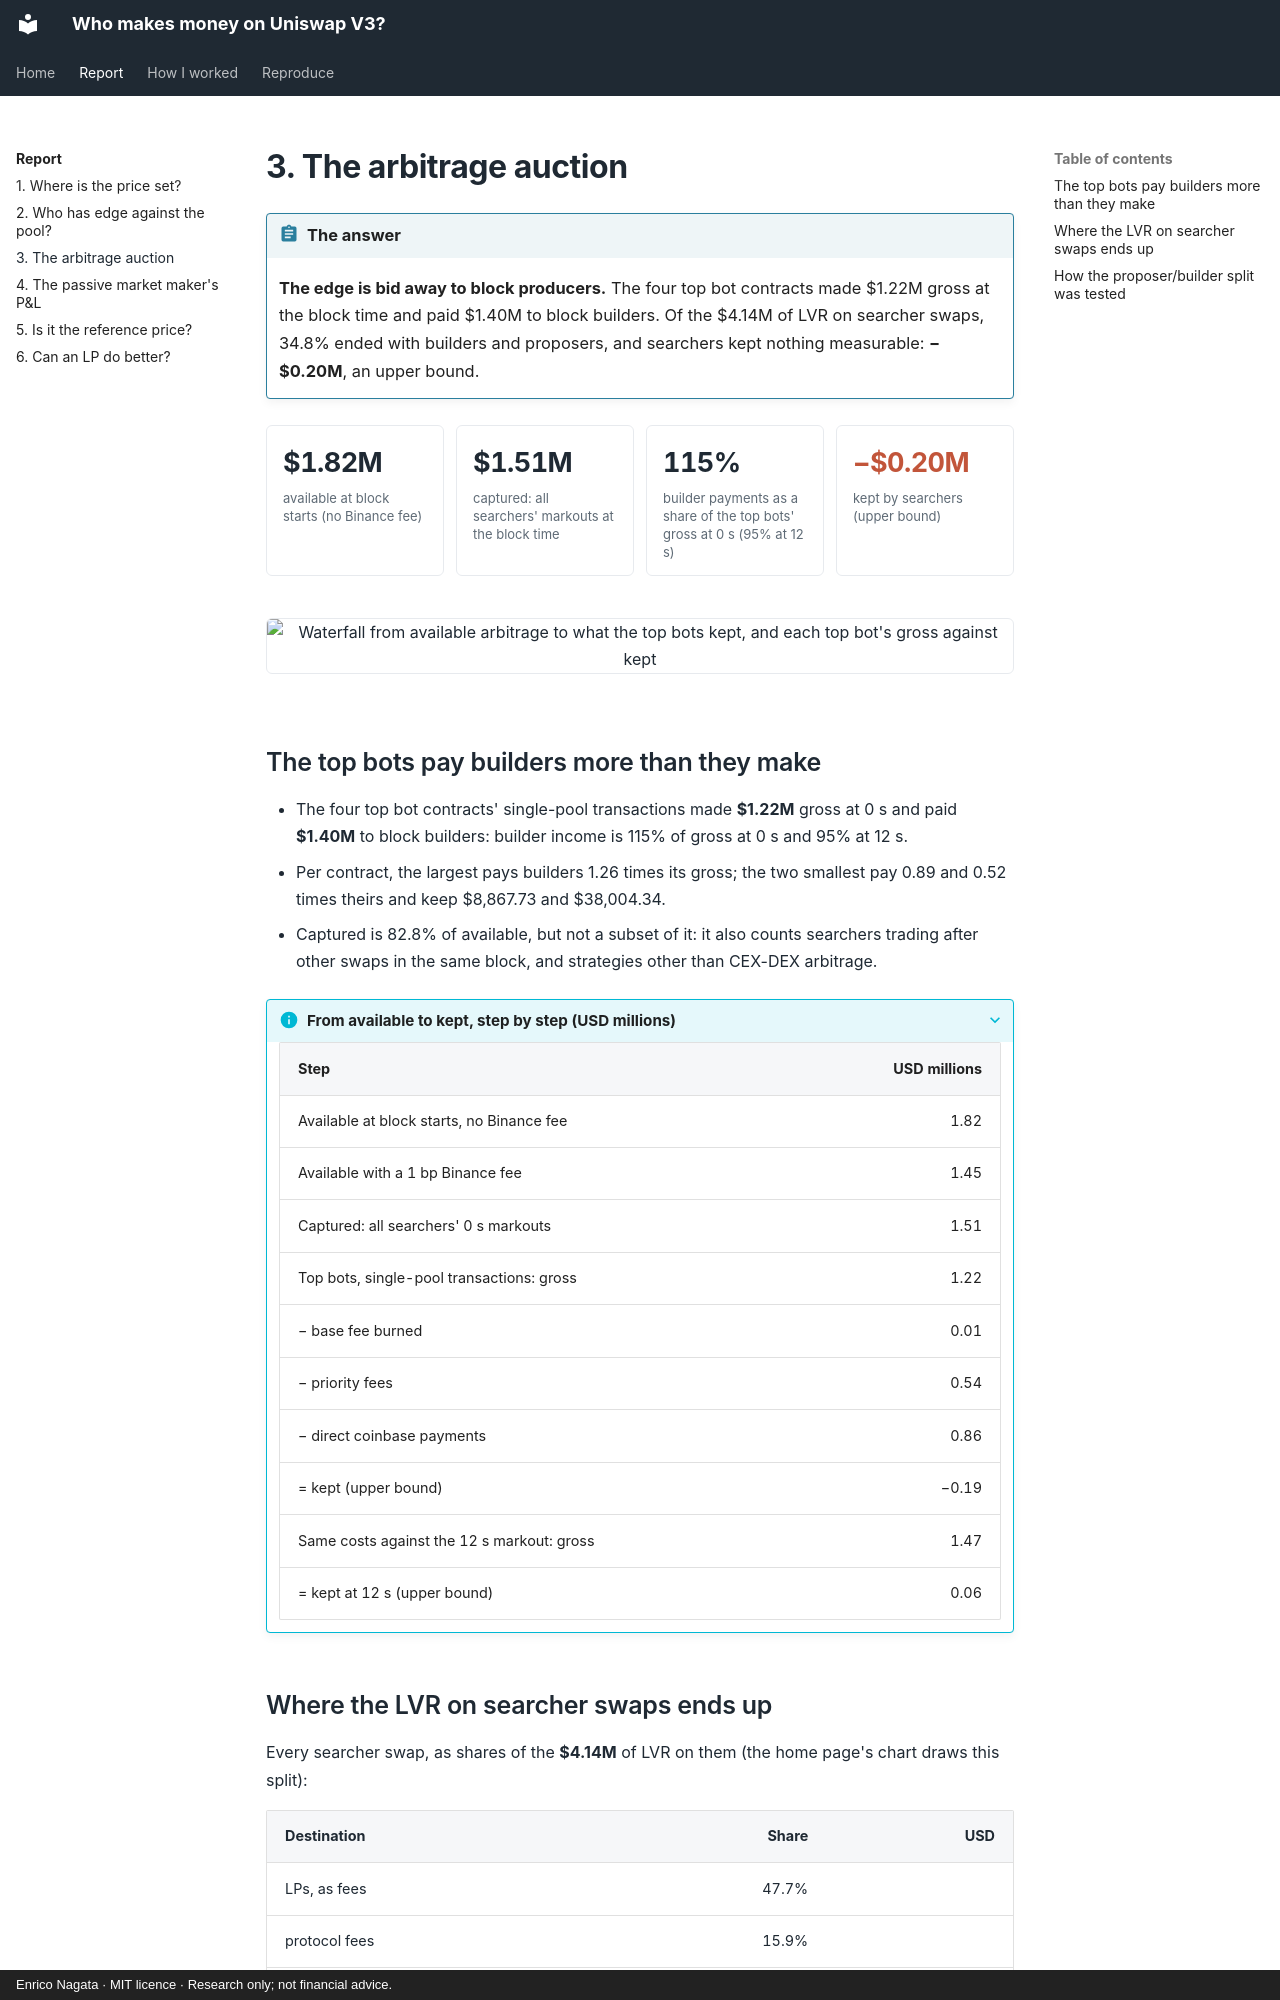

repository: samuraixx-key/uniswap-lp-economics · page: report/3-auction/index.html · generator: mkdocs · copyright: Enrico Nagata · MIT licence · Research only; not financial advice.

# 3. The arbitrage auction

<div class="admonition abstract" markdown>
<p class="admonition-title">The answer</p>

**The edge is bid away to block producers.** The four top bot contracts made $1.22M gross at the
block time and paid $1.40M to block builders. Of the $4.14M of LVR on searcher swaps, 34.8% ended
with builders and proposers, and searchers kept nothing measurable: **−$0.20M**, an upper bound.

</div>

<div class="stats" markdown>
<div class="stat"><span class="v">$1.82M</span><span class="l">available at block starts (no Binance fee)</span></div>
<div class="stat"><span class="v">$1.51M</span><span class="l">captured: all searchers' markouts at the block time</span></div>
<div class="stat"><span class="v">115%</span><span class="l">builder payments as a share of the top bots' gross at 0 s (95% at 12 s)</span></div>
<div class="stat neg"><span class="v">−$0.20M</span><span class="l">kept by searchers (upper bound)</span></div>
</div>

<figure markdown>

![Waterfall from available arbitrage to what the top bots kept, and each top bot's gross against kept](../../results/figures/08_bots_keep.svg)

</figure>

## The top bots pay builders more than they make

- The four top bot contracts' single-pool transactions made **$1.22M** gross at 0 s and paid
  **$1.40M** to block builders: builder income is 115% of gross at 0 s and 95% at 12 s.
- Per contract, the largest pays builders 1.26 times its gross; the two smallest pay 0.89 and 0.52
  times theirs and keep $8,867.73 and $38,004.34.
- Captured is 82.8% of available, but not a subset of it: it also counts searchers trading after
  other swaps in the same block, and strategies other than CEX-DEX arbitrage.

<details class="info" markdown>
<summary>From available to kept, step by step (USD millions)</summary>

| Step | USD millions |
|---|--:|
| Available at block starts, no Binance fee | 1.82 |
| Available with a 1 bp Binance fee | 1.45 |
| Captured: all searchers' 0 s markouts | 1.51 |
| Top bots, single-pool transactions: gross | 1.22 |
| − base fee burned | 0.01 |
| − priority fees | 0.54 |
| − direct coinbase payments | 0.86 |
| = kept (upper bound) | −0.19 |
| Same costs against the 12 s markout: gross | 1.47 |
| = kept at 12 s (upper bound) | 0.06 |

</details>

## Where the LVR on searcher swaps ends up

Every searcher swap, as shares of the **$4.14M** of LVR on them (the home page's chart draws this
split):

| Destination | Share | USD |
|---|--:|--:|
| LPs, as fees | 47.7% | |
| protocol fees | 15.9% | |
| **block builders** | **20.5%** | $848,648.09 |
| **proposers** | **14.4%** | $594,782.47 |
| multi-pool transactions' gross (not split) | 6.2% | |
| gas burned | 0.2% | |
| **kept by searchers** | **−4.9%** | −$201,569.88 |

Kept is negative because the builder and proposer payments (34.83% of searcher LVR) exceed the
single-pool gross at 0 s (30.20%).
